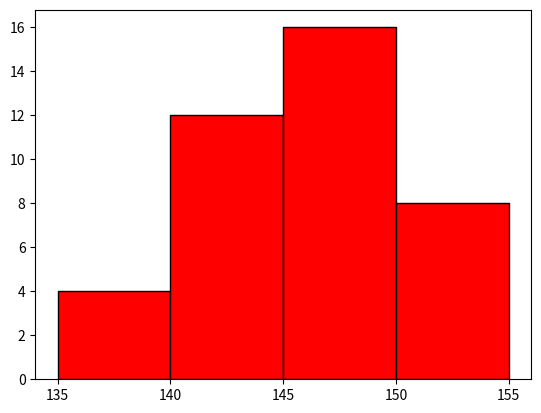

Reproduce this figure in Python.
# -*- coding: utf-8 -*-
"""
Created on Fri Jul 12 01:26:07 2024

[redacted]
"""

import matplotlib.pyplot as plt

edges=list(range(135,156,5))
heights=[4,12,16,8]
print(edges[:-1])
plt.hist(edges[:-1],bins=edges,weights=heights,edgecolor='black',color='r')
plt.xticks(range(135,156,5))
plt.show()